Photos from the image-classification dataset "175" in the GitHub repository gfabbretti8/machine_learning_exam. Its 26 classes are: American pipit, Araripe manakin, black vulture, blue grouse, carmine bee-eater, Caspian tern, Cuban tody, dovekie, eastern meadowlark, Eurasian magpie, Gila woodpecker, Javan magpie, killdear, king vulture, maleo, masked booby, northern gannet, northern goshawk, ocellated turkey, rock dove, rufous kingfisher, rufous motmot, shoebill, sora, Taiwan magpie, white-cheeked turaco.

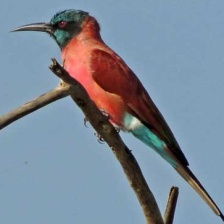
Label: carmine bee-eater

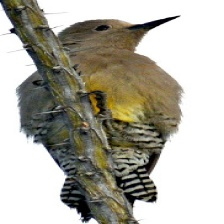
Label: Gila woodpecker

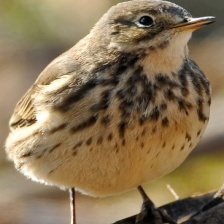
Label: American pipit

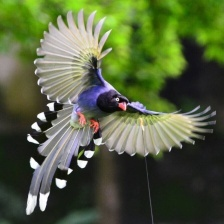
Label: Taiwan magpie

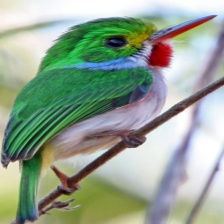
Label: Cuban tody

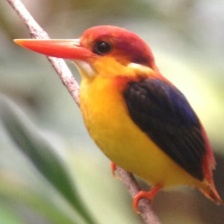
Label: rufous kingfisher
